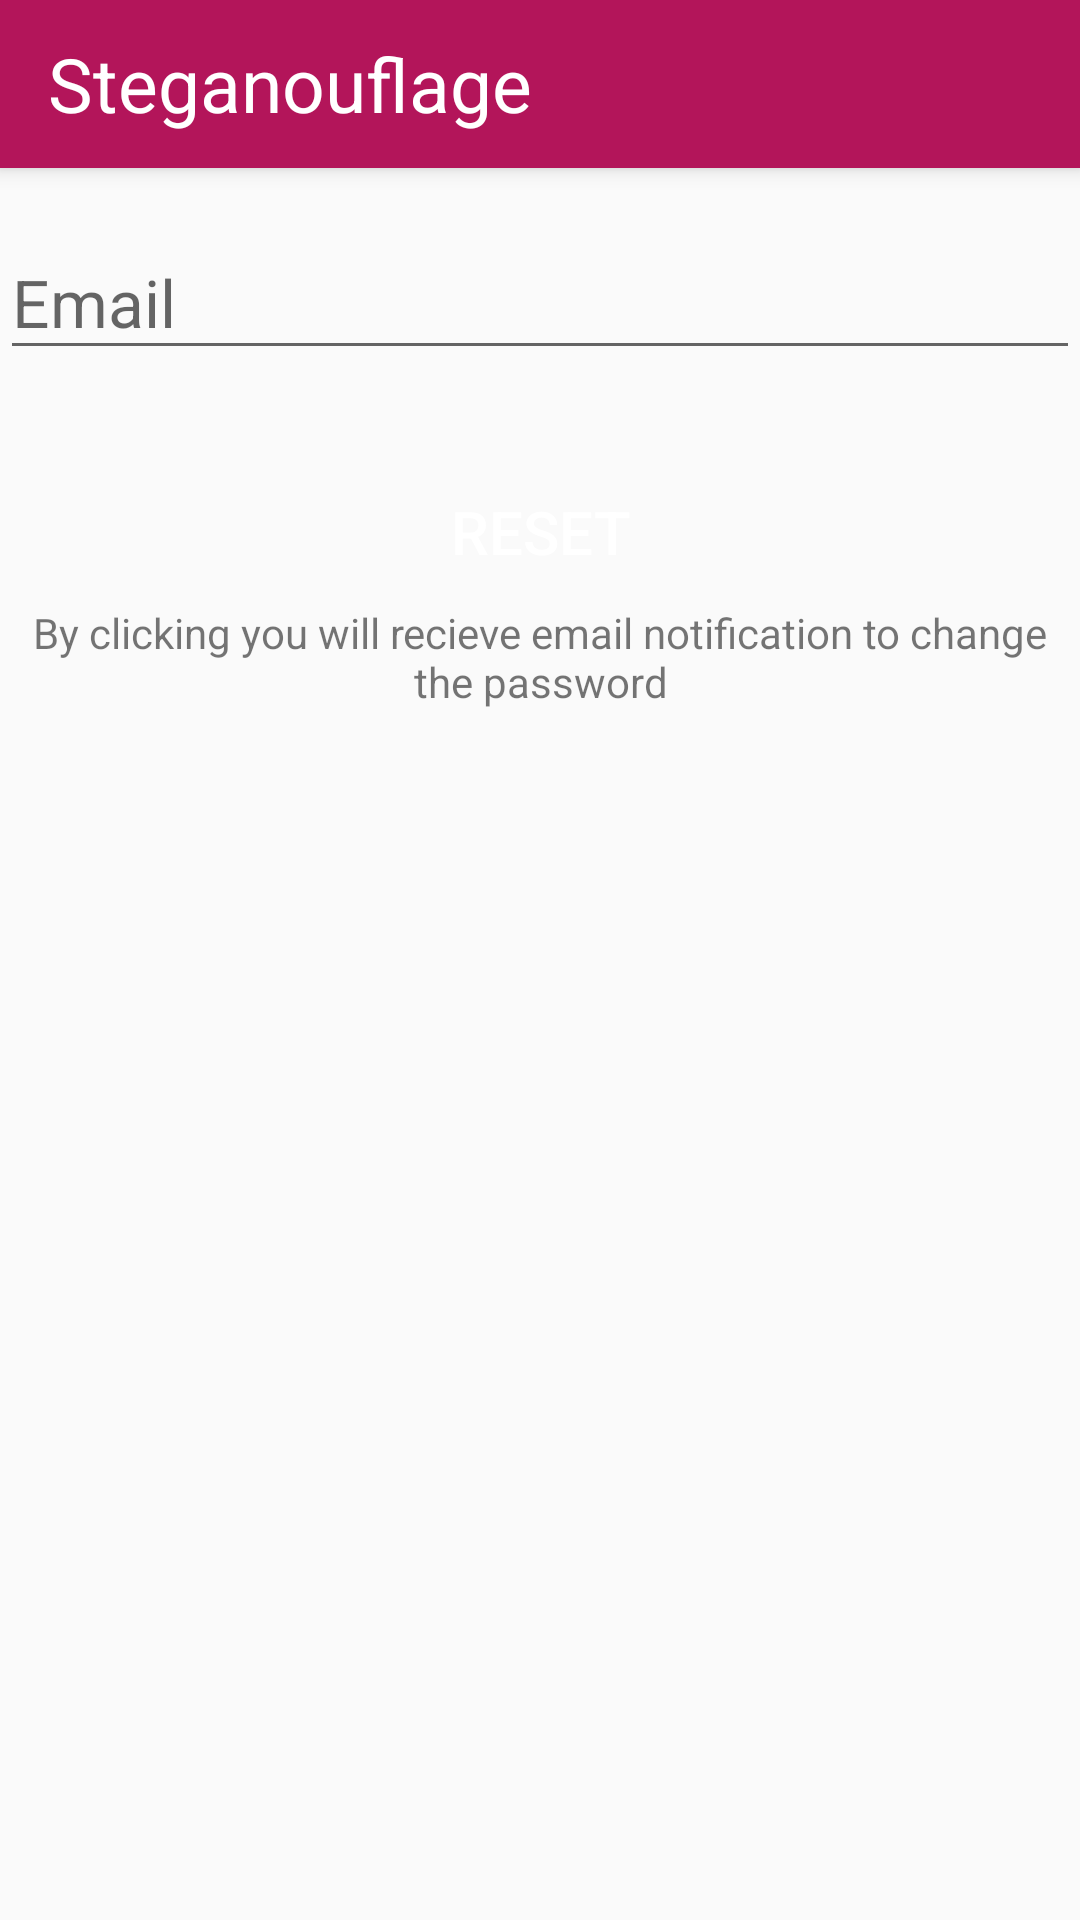

Reconstruct the res/layout file that produces this screen, plus the resources it refers to.
<!-- AndroidManifest.xml: application theme LogiActivityTheme -->
<!-- res/layout/activity_reset_password.xml -->
<?xml version="1.0" encoding="utf-8"?>
<LinearLayout xmlns:android="http://schemas.android.com/apk/res/android"
    xmlns:app="http://schemas.android.com/apk/res-auto"
    xmlns:tools="http://schemas.android.com/tools"
    android:layout_width="match_parent"
    android:layout_height="match_parent"
    android:orientation="vertical"
    tools:context=".ResetPasswordActivity">

    <android.support.v7.widget.Toolbar xmlns:android="http://schemas.android.com/apk/res/android"
        android:layout_width="match_parent"
        android:layout_height="wrap_content"
        android:background="@color/colorPrimary"
        android:elevation="4dp">
        <TextView
            android:layout_width="wrap_content"
            android:layout_height="wrap_content"
            android:text="Steganouflage"
            android:textColor="@color/white"
            android:textSize="25dp"
            />



    </android.support.v7.widget.Toolbar>

    <android.support.design.widget.TextInputLayout
        android:layout_width="match_parent"
        android:layout_height="wrap_content"
        android:layout_marginTop="10dp"
        android:focusable="true"
        android:focusableInTouchMode="true"
        tools:layout_editor_absoluteX="8dp"
        tools:layout_editor_absoluteY="119dp">

        <EditText
            android:id="@+id/sendEmail"
            android:layout_width="match_parent"
            android:layout_height="wrap_content"
            android:ems="10"
            android:hint="Email"
            android:inputType="text"
            android:textSize="22sp" />
    </android.support.design.widget.TextInputLayout>

    <Button
        android:id="@+id/btnEmailReset"
        android:layout_width="match_parent"
        android:layout_height="wrap_content"
        android:layout_marginTop="30dp"
        android:background="@drawable/button_round"
        android:text="Reset"
        android:textColor="#ffffff"
        android:textSize="20sp"

        />

    <TextView
        android:layout_width="match_parent"
        android:layout_height="wrap_content"
        android:gravity="center"
        android:text="By clicking you will recieve email notification to change the password"/>

</LinearLayout>
<!-- resources referenced by this layout -->
<resources>
  <color name="colorPrimary">#B3155A</color>
  <color name="white">#FFFF</color>
  <style name="LogiActivityTheme" parent="Theme.AppCompat.Light.NoActionBar">
          
          <item name="android:windowNoTitle">true</item>
  
  
          <item name="windowActionBar">false</item>
          <item name="colorPrimary">@color/colorPrimary</item>
          <item name="colorPrimaryDark">@color/colorPrimaryDark</item>
          <item name="colorAccent">@color/colorAccent</item>
      </style>
  <color name="colorPrimaryDark">#AA0F52</color>
  <color name="colorAccent">#B3155A</color>
</resources>
